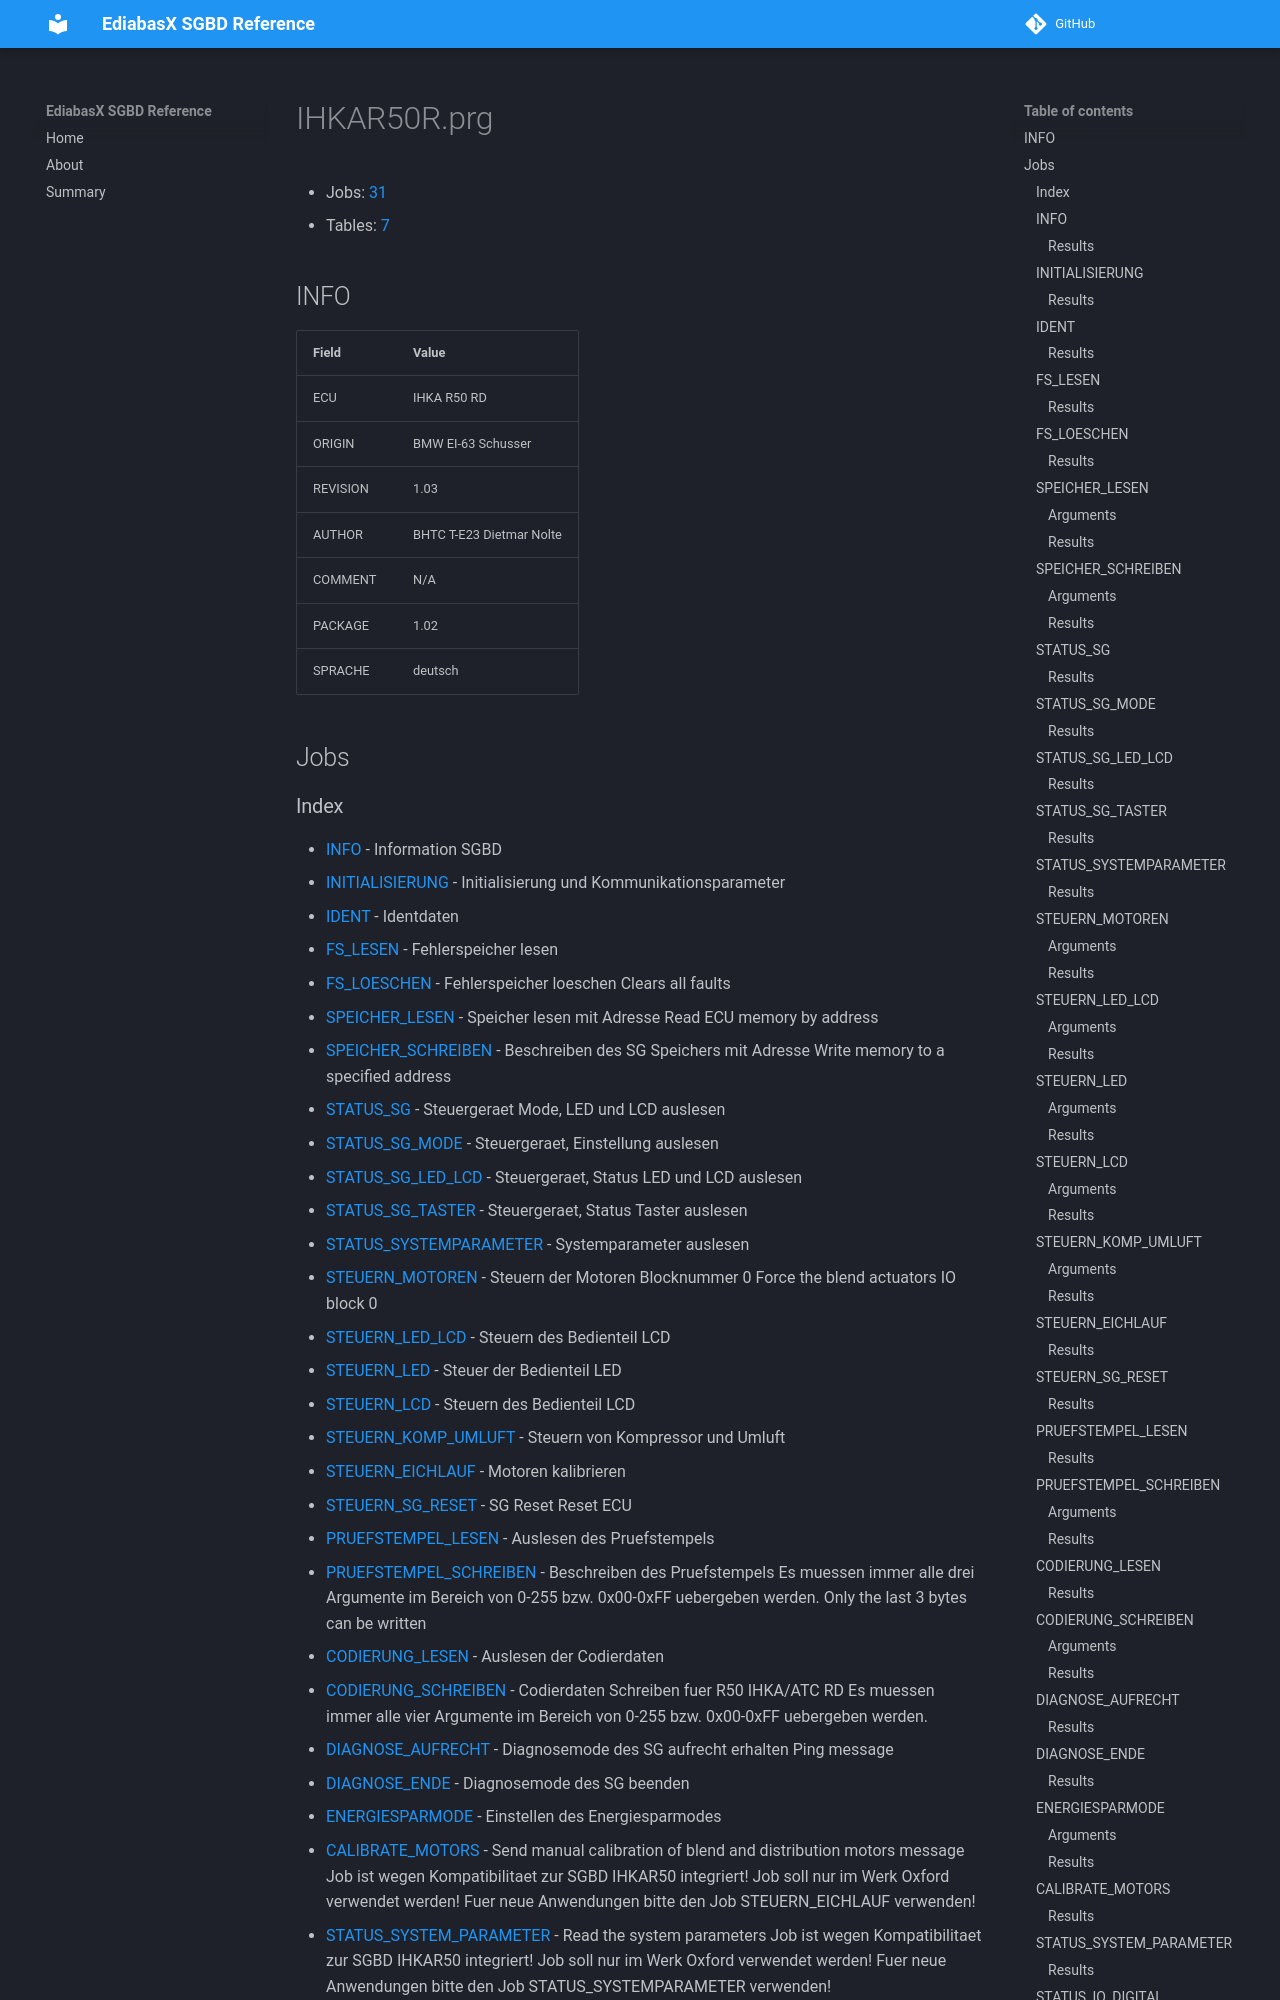

repository: emdzej/ediabasx-docs-sgbd · page: sgbd/IHKAR50R/index.html · generator: mkdocs

# IHKAR50R.prg

- Jobs: [31](#jobs)
- Tables: [7](#tables)

## INFO

| Field | Value |
| --- | --- |
| ECU | IHKA R50 RD |
| ORIGIN | BMW EI-63 Schusser |
| REVISION | 1.03 |
| AUTHOR | BHTC T-E23 Dietmar Nolte |
| COMMENT | N/A |
| PACKAGE | 1.02 |
| SPRACHE | deutsch |

## Jobs
